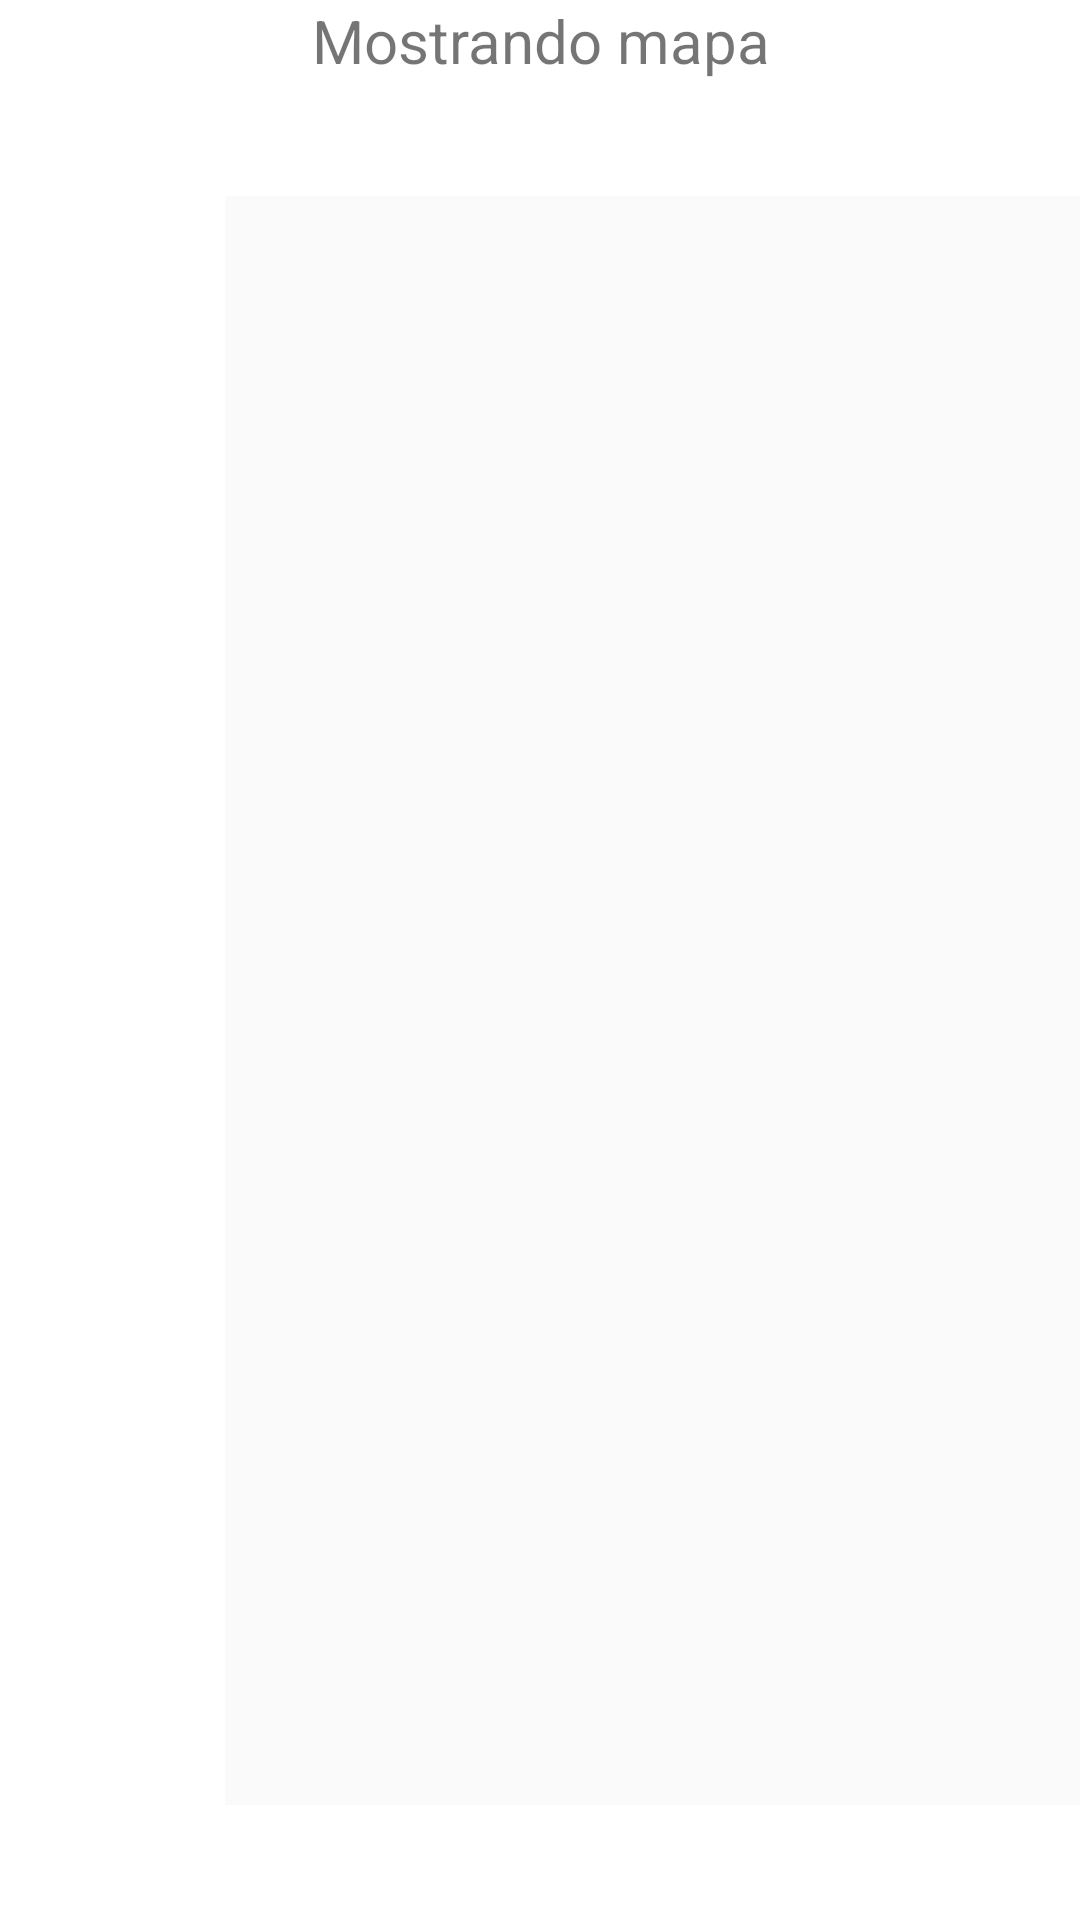

Android layout source for this screen:
<!-- AndroidManifest.xml: application theme AppTheme -->
<!-- res/layout/activity_map.xml -->
<RelativeLayout xmlns:android="http://schemas.android.com/apk/res/android"
    xmlns:tools="http://schemas.android.com/tools"
    android:id="@+id/relative"
    android:layout_width="fill_parent"
    android:layout_height="fill_parent" >

    <LinearLayout
        android:layout_width="match_parent"
        android:layout_height="match_parent"
        android:orientation="vertical">

        <TextView
            android:id="@+id/titulo"
            android:layout_width="fill_parent"
            android:layout_height="wrap_content"
            android:gravity="center_horizontal"
            android:text="Mostrando mapa"
            android:textAlignment="center"
            android:textSize="20dp" />

        <LinearLayout
            android:layout_width="match_parent"
            android:layout_height="match_parent">

            <TextView
                android:id="@+id/textIzq"
                android:layout_width="75dp"
                android:layout_height="match_parent"
                android:text=""
                android:gravity="center"
                android:textSize="20dp"
                android:textAlignment="center"/>

            <ImageView
                android:id="@+id/imagen"
                android:layout_width="581dp"
                android:layout_height="match_parent"
                android:scaleType="fitCenter"
                android:src="@drawable/none" />

            <TextView
                android:id="@+id/textDerecha"
                android:layout_width="75dp"
                android:layout_height="match_parent"
                android:gravity="center"
                android:text=""
                android:textAlignment="center"
                android:textSize="20dp" />
        </LinearLayout>
    </LinearLayout>


</RelativeLayout>
<!-- resources referenced by this layout -->
<resources>
  <!-- drawable none: png bitmap (drawable-mdpi, 193 bytes) -->
</resources>
